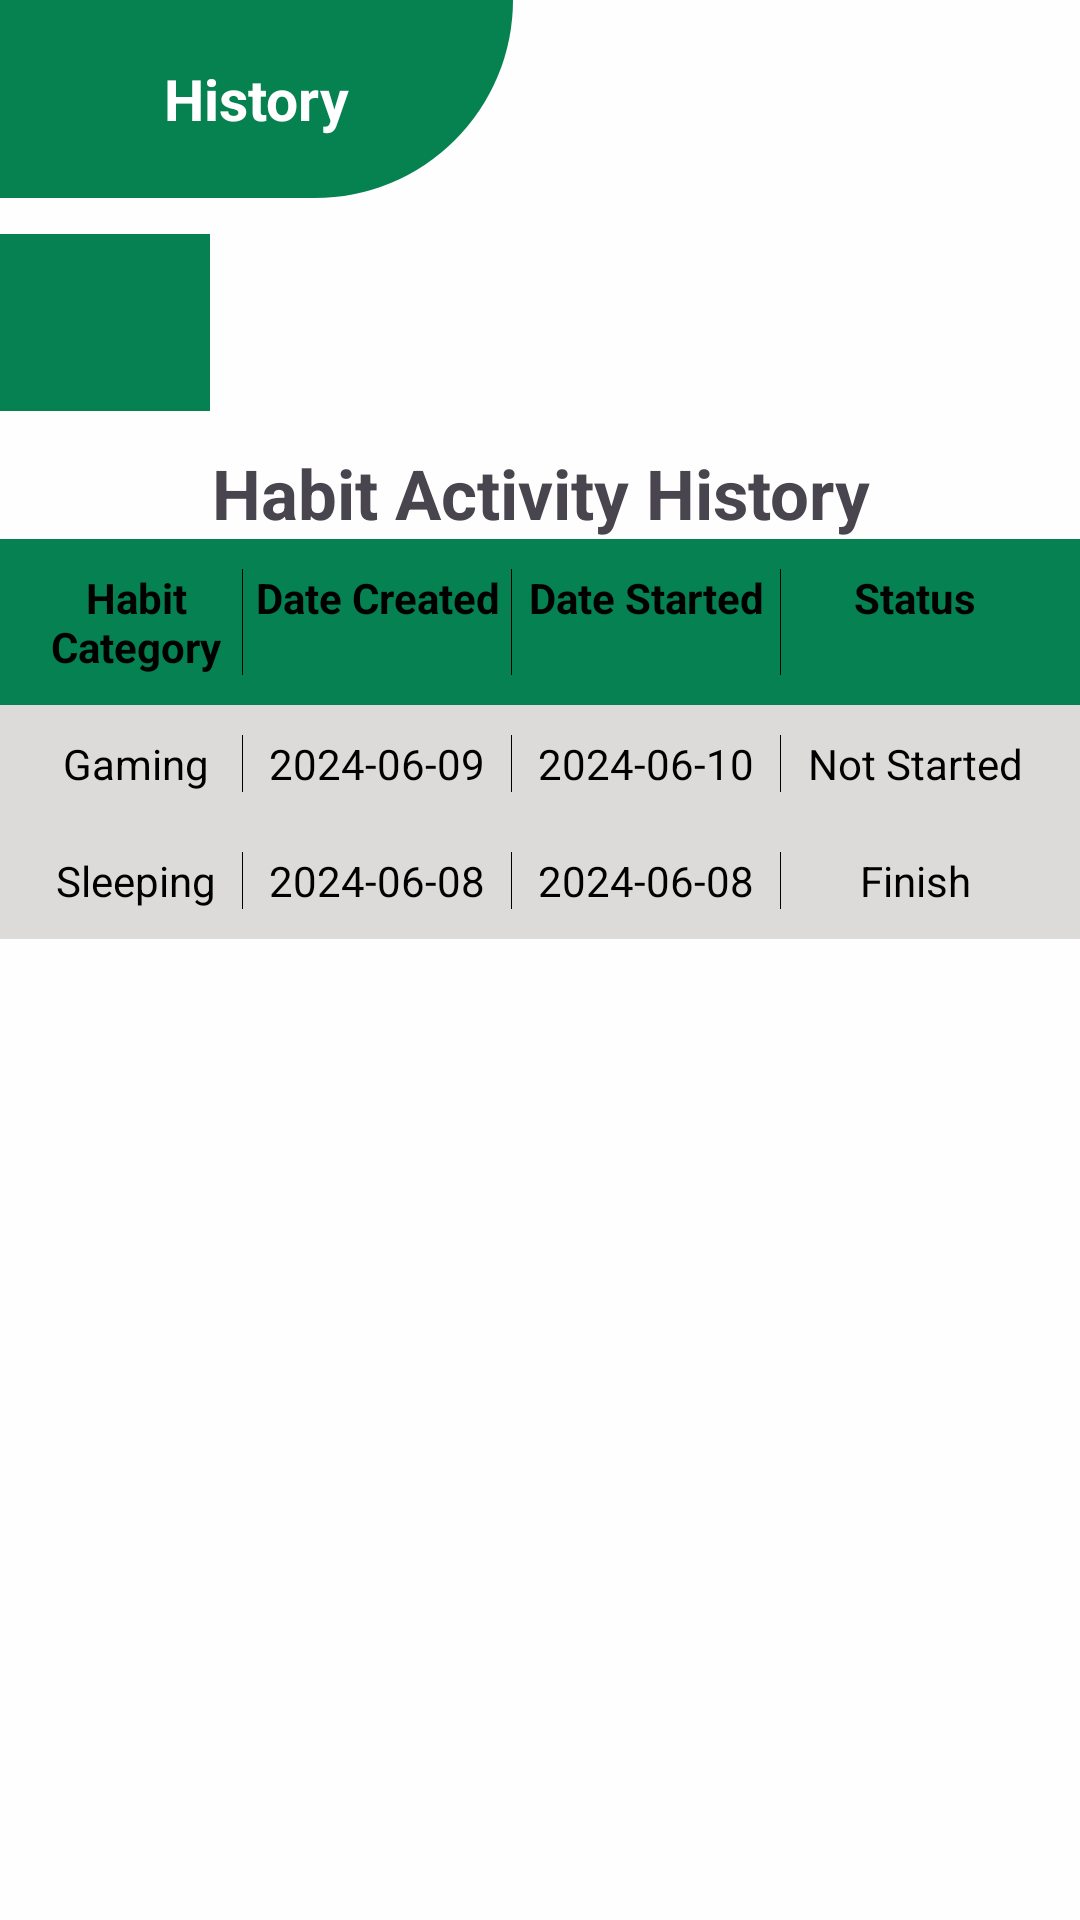

This screen was rendered from an Android layout file. Write that file and the resources it references.
<!-- AndroidManifest.xml: application theme Theme.TakeApp -->
<!-- res/layout/activity_history.xml -->
<?xml version="1.0" encoding="utf-8"?>
<LinearLayout xmlns:android="http://schemas.android.com/apk/res/android"
    xmlns:app="http://schemas.android.com/apk/res-auto"
    xmlns:tools="http://schemas.android.com/tools"
    android:layout_width="match_parent"
    android:layout_height="match_parent"
    android:background="#FEFEFE"
    android:orientation="vertical"
    tools:context=".HistoryActivity">

    <TextView
        android:id="@+id/textView2"
        android:layout_width="171dp"
        android:layout_height="66dp"
        android:layout_marginEnd="211dp"
        android:background="@drawable/background_habits"
        android:gravity="center"
        android:text="History"
        android:textColor="#ffffff"
        android:textSize="19sp"
        android:textStyle="bold"
        app:layout_constraintEnd_toEndOf="parent"
        app:layout_constraintHorizontal_bias="0.0"
        app:layout_constraintStart_toStartOf="parent"
        app:layout_constraintTop_toTopOf="parent" />

    <ImageView
        android:id="@+id/backButton"
        android:layout_width="70dp"
        android:layout_height="59dp"
        android:layout_marginTop="12dp"
        android:layout_marginBottom="12dp"
        android:background="#068151"
        android:src="@drawable/baseline_arrow_back_24" />

    <ScrollView
        android:layout_width="match_parent"
        android:layout_height="625dp"
        android:layout_weight="1">

        <TableLayout
            android:layout_width="match_parent"
            android:layout_height="wrap_content">

            <TextView
                android:text="Habit Activity History"
                android:textAlignment="center"
                android:textSize="23dp"
                android:textStyle="bold" />

            <TableRow
                android:layout_width="match_parent"
                android:layout_height="match_parent"
                android:background="#068151"
                android:divider="@color/black"
                android:padding="10dp"
                android:showDividers="middle">

                <TextView
                    android:id="@+id/textView13"
                    android:layout_width="52dp"
                    android:layout_height="wrap_content"
                    android:layout_weight="1"
                    android:text="Habit Category"
                    android:textAlignment="center"
                    android:textColor="#000000"
                    android:textStyle="bold" />

                <TextView
                    android:id="@+id/textView14"
                    android:layout_width="50dp"
                    android:layout_height="wrap_content"
                    android:layout_weight="1"
                    android:text="Date Created"
                    android:textAlignment="center"
                    android:textColor="#000000"
                    android:textStyle="bold" />

                <TextView
                    android:id="@+id/textView15"
                    android:layout_width="43dp"
                    android:layout_height="wrap_content"
                    android:layout_weight="1"
                    android:text="Date Started"
                    android:textAlignment="center"
                    android:textColor="#000000"
                    android:textStyle="bold" />

                <TextView
                    android:id="@+id/textView16"
                    android:layout_width="wrap_content"
                    android:layout_height="wrap_content"
                    android:layout_weight="1"
                    android:text="Status"
                    android:textAlignment="center"
                    android:textColor="#020202"
                    android:textStyle="bold" />

            </TableRow>

            <TableRow
                android:layout_width="match_parent"
                android:layout_height="match_parent"
                android:background="#DDDADA"
                android:divider="@color/black"
                android:padding="10dp"
                android:showDividers="middle">

                <TextView
                    android:id="@+id/textView17"
                    android:layout_width="wrap_content"
                    android:layout_height="wrap_content"
                    android:layout_weight="1"
                    android:text="Gaming"
                    android:textAlignment="center"
                    android:textColor="#000000" />

                <TextView
                    android:id="@+id/textView18"
                    android:layout_width="wrap_content"
                    android:layout_height="wrap_content"
                    android:layout_weight="1"
                    android:text="2024-06-09"
                    android:textAlignment="center"
                    android:textColor="#000000" />

                <TextView
                    android:id="@+id/textView19"
                    android:layout_width="wrap_content"
                    android:layout_height="wrap_content"
                    android:layout_weight="1"
                    android:text="2024-06-10"
                    android:textAlignment="center"
                    android:textColor="#000000" />

                <TextView
                    android:id="@+id/textView20"
                    android:layout_width="wrap_content"
                    android:layout_height="wrap_content"
                    android:layout_weight="1"
                    android:text="Not Started"
                    android:textAlignment="center"
                    android:textColor="#000000" />

            </TableRow>

            <TableRow
                android:layout_width="match_parent"
                android:layout_height="match_parent"
                android:background="#DDDADA"
                android:divider="@color/black"
                android:padding="10dp"
                android:showDividers="middle">

                <TextView
                    android:id="@+id/textView21"
                    android:layout_width="wrap_content"
                    android:layout_height="wrap_content"
                    android:layout_weight="1"
                    android:text="Sleeping"
                    android:textAlignment="center"
                    android:textColor="#000000" />

                <TextView
                    android:id="@+id/textView22"
                    android:layout_width="wrap_content"
                    android:layout_height="wrap_content"
                    android:layout_weight="1"
                    android:text="2024-06-08"
                    android:textAlignment="center"
                    android:textColor="#000000" />

                <TextView
                    android:id="@+id/textView23"
                    android:layout_width="wrap_content"
                    android:layout_height="wrap_content"
                    android:layout_weight="1"
                    android:text="2024-06-08"
                    android:textAlignment="center"
                    android:textColor="#000000" />

                <TextView
                    android:id="@+id/textView24"
                    android:layout_width="wrap_content"
                    android:layout_height="wrap_content"
                    android:layout_weight="1"
                    android:text="Finish"
                    android:textAlignment="center"
                    android:textColor="#000000" />
            </TableRow>

        </TableLayout>
    </ScrollView>


</LinearLayout>
<!-- resources referenced by this layout -->
<resources>
  <!-- drawable background_habits (drawable) -->
  <?xml version="1.0" encoding="utf-8"?>
  <selector xmlns:android="http://schemas.android.com/apk/res/android">
      <item>
          <shape android:shape="rectangle">
              <corners android:bottomRightRadius="100dp"/>
              <solid android:color="#068251"/>
          </shape>
      </item>
  </selector>
  <style name="Theme.TakeApp" parent="Base.Theme.TakeApp" />
  <style name="Base.Theme.TakeApp" parent="Theme.Material3.DayNight.NoActionBar">
          
          
      </style>
  <!-- not gathered from this repository: default colours our renderer supplied (Android Studio template values) -->
  <color name="black">#FF000000</color>
</resources>
